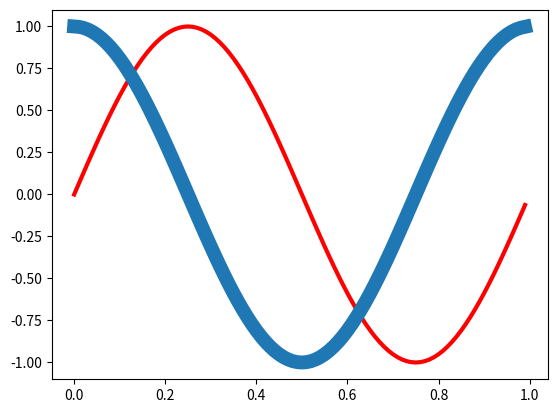

Generate this figure with matplotlib:
import matplotlib.pyplot as plt
import numpy as np

t = np.arange(0, 1, 0.01) #生成t数据列表

sinline = np.sin(2 * np.pi * t) #正弦函数
# 设置线的颜色为红色
plt.plot(t, sinline, color="red", linewidth=3)

cosline = np.cos(2 * np.pi * t)
#设置线的粗细为10
plt.rcParams['lines.linewidth'] = '10'
plt.plot(t,cosline)

# 错误的保存图片的做法
#plt.show()
#plt.savefig('parameter_configuration.png')

# 正确的保存图片的做法
# plt.savefig('parameter_configuration_1.png')
# plt.show()

# 正确的保存图片的做法_2
# gcf: Get Current Figure
fig = plt.gcf() # 句柄
plt.show()
fig.savefig('parameter_configuration_2.png')
